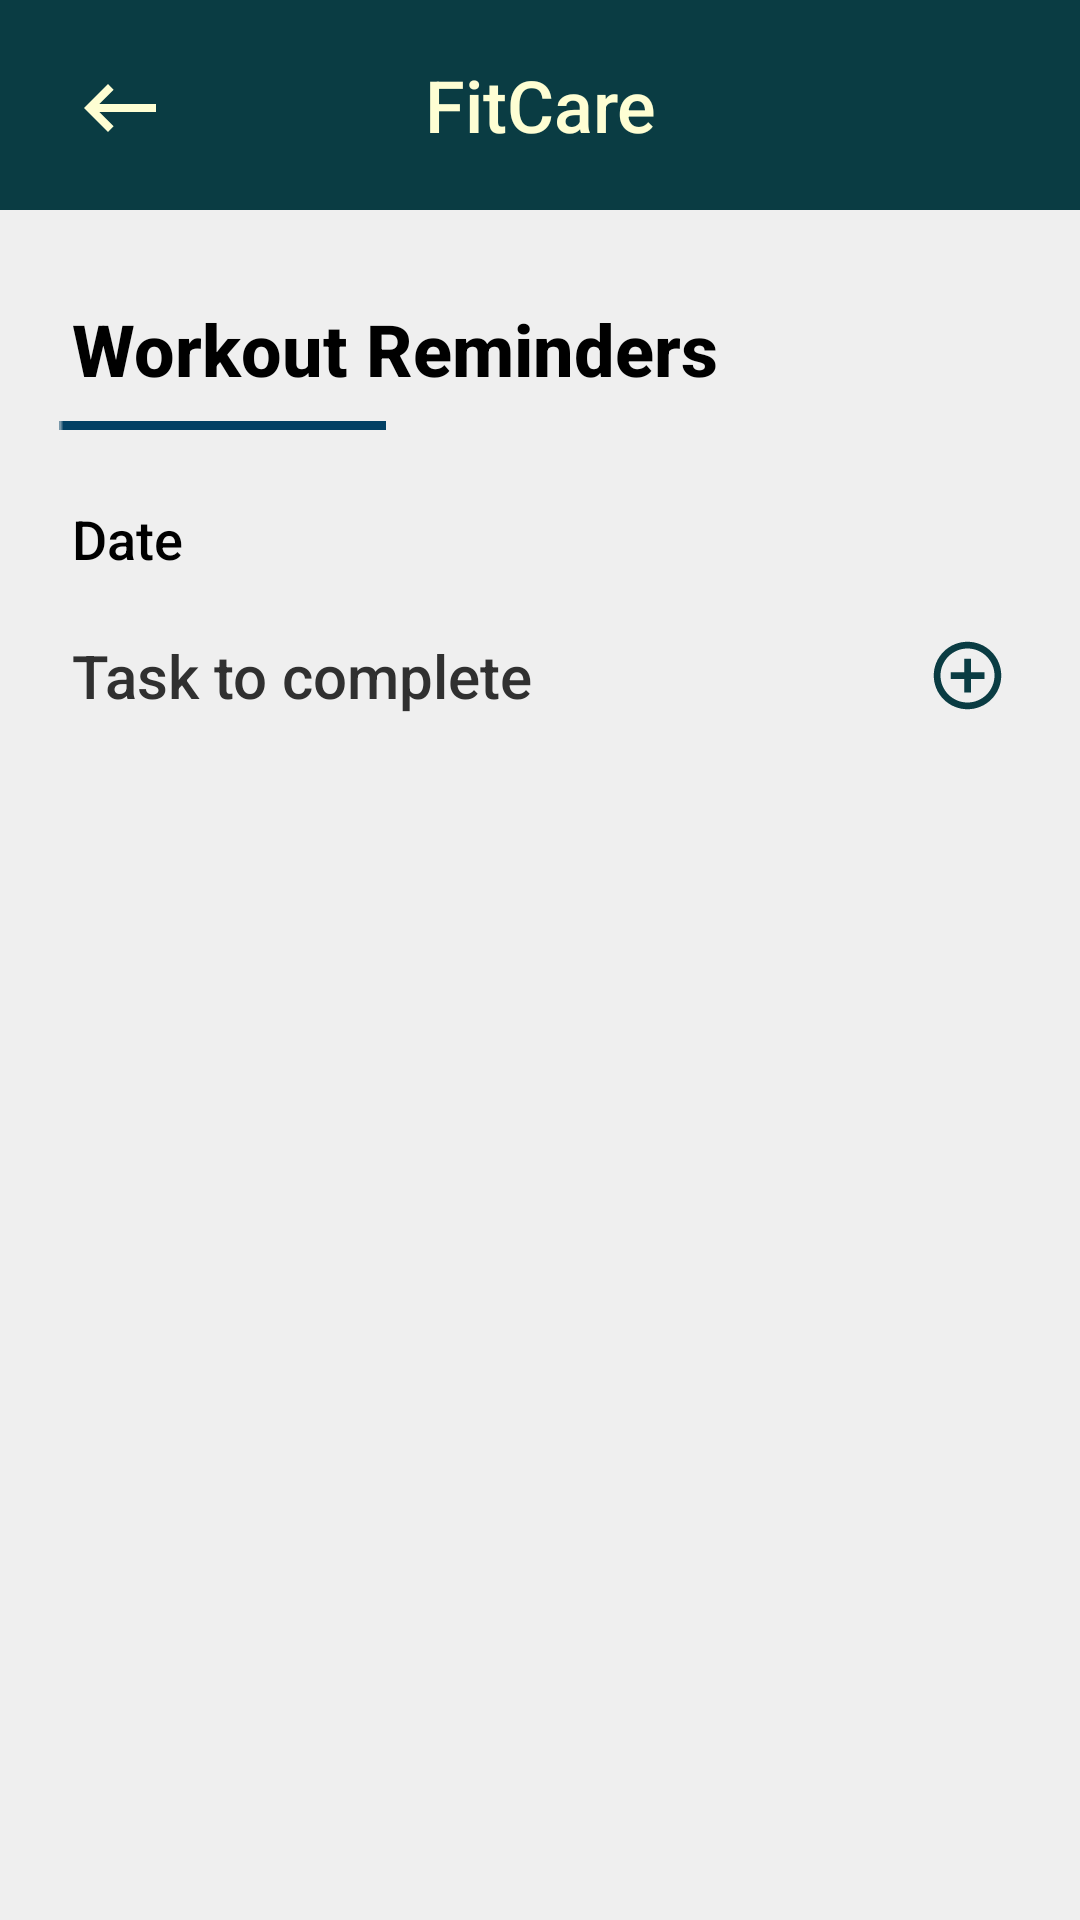

This screen was rendered from an Android layout file. Write that file and the resources it references.
<!-- AndroidManifest.xml: application theme Theme.FitCare_java -->
<!-- res/layout/fragment_reminder.xml -->
<?xml version="1.0" encoding="utf-8"?>
<ScrollView xmlns:android="http://schemas.android.com/apk/res/android"
    xmlns:app="http://schemas.android.com/apk/res-auto"
    xmlns:tools="http://schemas.android.com/tools"
    android:layout_width="match_parent"
    android:layout_height="match_parent"
    tools:context=".reminderFragment"
    android:background="#EFEFEF"
    android:fillViewport="true"
    android:id="@+id/reminder_frag">

    <androidx.constraintlayout.widget.ConstraintLayout
        android:layout_width="match_parent"
        android:layout_height="wrap_content">

        <TextView
            android:id="@+id/appBar"
            android:layout_width="match_parent"
            android:layout_height="70dp"
            android:background="@drawable/custom_action_bar"
            android:fontFamily="sans-serif-medium"
            android:gravity="center"
            android:text="FitCare"
            android:textColor="#FEFED3"
            android:textSize="24dp"
            app:layout_constraintEnd_toEndOf="parent"
            app:layout_constraintStart_toStartOf="parent"
            app:layout_constraintTop_toTopOf="parent" />

        <ImageView
            android:id="@+id/btnBack"
            android:layout_marginTop="20dp"
            android:layout_width="32dp"
            android:layout_height="32dp"
            android:layout_marginLeft="24dp"
            app:layout_constraintStart_toStartOf="parent"
            app:layout_constraintTop_toTopOf="parent"
            app:srcCompat="@drawable/back_white" />

        <TextView
            android:id="@+id/textView2"
            android:layout_width="match_parent"
            android:layout_height="wrap_content"
            android:layout_marginLeft="24dp"
            android:layout_marginTop="30dp"
            android:layout_marginRight="24dp"
            android:fontFamily="sans-serif-medium"
            android:lineSpacingExtra="10sp"
            android:text="Workout Reminders"
            android:textColor="#000000"
            android:textSize="24sp"
            android:textStyle="bold"
            app:layout_constraintEnd_toEndOf="parent"
            app:layout_constraintHorizontal_bias="0.2"
            app:layout_constraintStart_toStartOf="parent"
            app:layout_constraintTop_toBottomOf="@id/appBar" />

        <ImageView
            android:id="@+id/imageView2"
            android:layout_width="wrap_content"
            android:layout_height="wrap_content"
            android:layout_marginTop="8dp"
            app:layout_constraintEnd_toEndOf="parent"
            app:layout_constraintHorizontal_bias="0.079"
            app:layout_constraintStart_toStartOf="parent"
            app:layout_constraintTop_toBottomOf="@+id/textView2"
            app:srcCompat="@drawable/fitcare_line" />

        <ImageView
            android:id="@+id/btnAdd"
            android:layout_width="27dp"
            android:layout_height="27dp"
            android:layout_marginEnd="24dp"
            android:layout_marginTop="20dp"
            android:src="@drawable/add"
            app:layout_constraintEnd_toEndOf="parent"
            app:layout_constraintTop_toBottomOf="@+id/dateDisplay" />

        <TextView
            android:id="@+id/textView9"
            android:layout_width="match_parent"
            android:layout_height="wrap_content"
            android:layout_marginLeft="24dp"
            android:layout_marginRight="24dp"
            android:layout_marginTop="20dp"
            android:fontFamily="sans-serif-medium"
            android:lineSpacingExtra="6dp"
            android:text="Task to complete"
            android:textColor="#303030"
            android:textSize="20dp"
            app:layout_constraintEnd_toEndOf="parent"
            app:layout_constraintHorizontal_bias="0.447"
            app:layout_constraintStart_toStartOf="parent"
            app:layout_constraintTop_toBottomOf="@+id/dateDisplay" />

        <TextView
            android:id="@+id/dateDisplay"
            android:layout_width="match_parent"
            android:layout_height="wrap_content"
            android:layout_marginLeft="24dp"
            android:layout_marginTop="24dp"
            android:layout_marginRight="24dp"
            android:fontFamily="sans-serif-medium"
            android:lineSpacingExtra="10sp"
            android:text="Date"
            android:textColor="#000000"
            android:textSize="18sp"
            app:layout_constraintEnd_toEndOf="parent"
            app:layout_constraintHorizontal_bias="0.2"
            app:layout_constraintStart_toStartOf="parent"
            app:layout_constraintTop_toBottomOf="@+id/imageView2" />

        <androidx.recyclerview.widget.RecyclerView
            android:id="@+id/alarmRecyclerView"
            android:layout_width="match_parent"
            android:layout_height="wrap_content"
            android:layout_marginTop="20dp"
            android:layout_marginLeft="14dp"
            android:layout_marginRight="14dp"
            app:layout_constraintEnd_toEndOf="parent"
            app:layout_constraintStart_toStartOf="parent"
            app:layout_constraintTop_toBottomOf="@+id/textView9"
            android:background="#EFEFEF"/>

    </androidx.constraintlayout.widget.ConstraintLayout>

</ScrollView>
<!-- resources referenced by this layout -->
<resources>
  <!-- drawable add (drawable) -->
  <vector android:height="24dp" android:tint="#0A3C43"
      android:viewportHeight="24" android:viewportWidth="24"
      android:width="24dp" xmlns:android="http://schemas.android.com/apk/res/android">
      <path android:fillColor="@android:color/white" android:pathData="M13,7h-2v4L7,11v2h4v4h2v-4h4v-2h-4L13,7zM12,2C6.48,2 2,6.48 2,12s4.48,10 10,10 10,-4.48 10,-10S17.52,2 12,2zM12,20c-4.41,0 -8,-3.59 -8,-8s3.59,-8 8,-8 8,3.59 8,8 -3.59,8 -8,8z"/>
  </vector>
  <!-- drawable back_white (drawable) -->
  <vector android:autoMirrored="true" android:height="24dp"
      android:tint="#FEFED3" android:viewportHeight="24"
      android:viewportWidth="24" android:width="24dp" xmlns:android="http://schemas.android.com/apk/res/android">
      <path android:fillColor="@android:color/white" android:pathData="M21,11H6.83l3.58,-3.59L9,6l-6,6 6,6 1.41,-1.41L6.83,13H21z"/>
  </vector>
  <!-- drawable custom_action_bar (drawable) -->
  <?xml version="1.0" encoding="utf-8"?>
  <selector xmlns:android="http://schemas.android.com/apk/res/android">
  
      <item>
          <shape android:shape="rectangle">
              <solid android:color="#0A3C43"/>
          </shape>
      </item>
  
  </selector>
  <!-- drawable fitcare_line: png bitmap (drawable, 144 bytes) -->
  <style name="Theme.FitCare_java" parent="Theme.MaterialComponents.DayNight.DarkActionBar">
          
          <item name="colorPrimary">@color/purple_500</item>
          <item name="colorPrimaryVariant">@color/purple_700</item>
          <item name="colorOnPrimary">@color/white</item>
          
          <item name="colorSecondary">@color/teal_200</item>
          <item name="colorSecondaryVariant">@color/teal_700</item>
          <item name="colorOnSecondary">@color/black</item>
          
          <item name="android:statusBarColor">@color/ateneo_blue</item>
          
      </style>
  <color name="purple_500">#FF6200EE</color>
  <color name="purple_700">#FF3700B3</color>
  <color name="white">#FFFFFFFF</color>
  <color name="teal_200">#FF03DAC5</color>
  <color name="teal_700">#FF018786</color>
  <color name="black">#FF000000</color>
  <color name="ateneo_blue">#0A3C43</color>
</resources>
